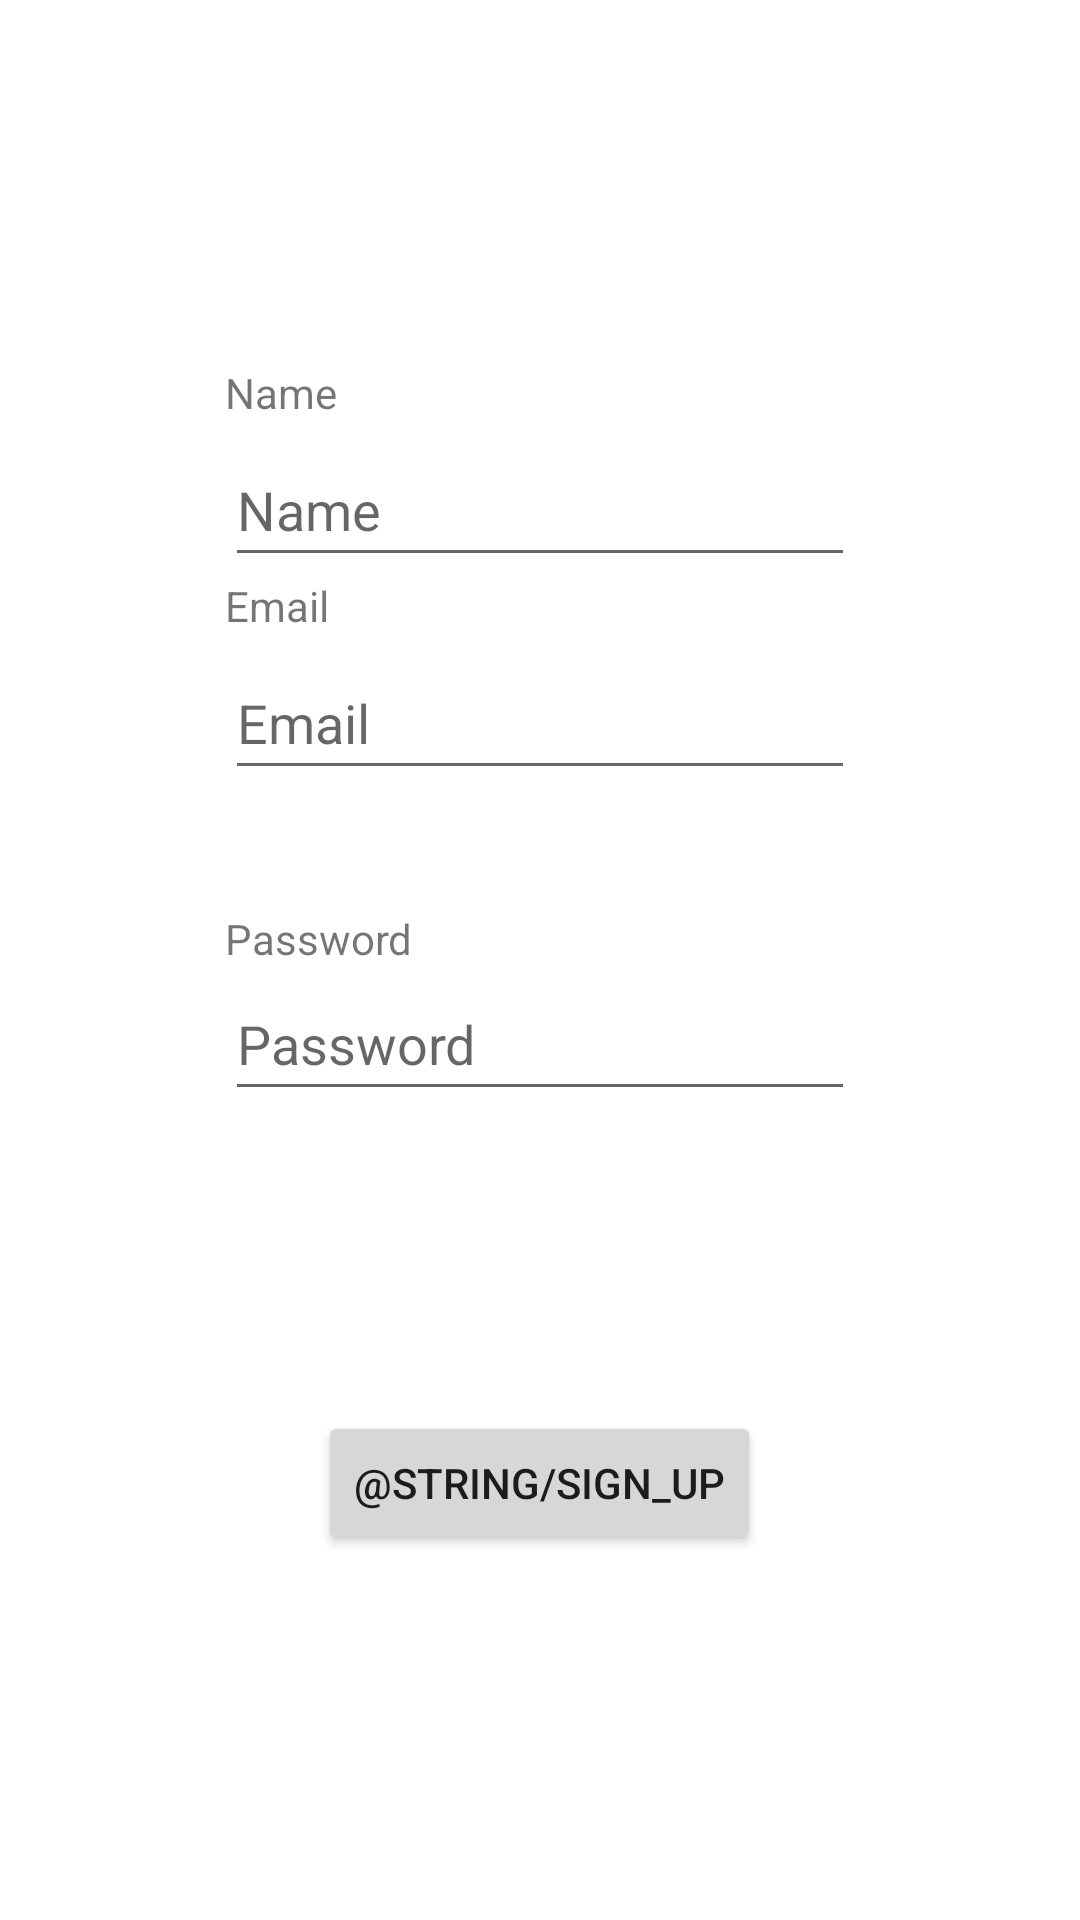

This screen was rendered from an Android layout file. Write that file and the resources it references.
<!-- AndroidManifest.xml: application theme Theme.SchoolProject -->
<!-- res/layout/activity_register.xml -->
<?xml version="1.0" encoding="utf-8"?>
<layout xmlns:android="http://schemas.android.com/apk/res/android">

    <data></data>

    <LinearLayout
        android:layout_width="match_parent"
        android:layout_height="match_parent"
        android:gravity="center"
        android:orientation="vertical">

        <LinearLayout
            android:layout_width="wrap_content"
            android:layout_height="wrap_content"
            android:orientation="vertical">

            <TextView
                android:id="@+id/nameTextView"
                android:layout_width="wrap_content"
                android:layout_height="wrap_content"
                android:layout_marginBottom="4dp"
                android:text="@string/name" />

            <EditText
                android:id="@+id/nameEditText"
                android:layout_width="wrap_content"
                android:layout_height="wrap_content"
                android:ems="10"
                android:hint="@string/name"
                android:inputType="textEmailAddress"
                android:minHeight="48dp" />
        </LinearLayout>

        <LinearLayout
            android:layout_width="wrap_content"
            android:layout_height="wrap_content"
            android:orientation="vertical">

            <TextView
                android:id="@+id/emailTextView"
                android:layout_width="wrap_content"
                android:layout_height="wrap_content"
                android:layout_marginBottom="4dp"
                android:text="@string/email" />

            <EditText
                android:id="@+id/emailEditText"
                android:layout_width="wrap_content"
                android:layout_height="wrap_content"
                android:ems="10"
                android:hint="@string/email"
                android:inputType="textEmailAddress"
                android:minHeight="48dp" />
        </LinearLayout>

        <LinearLayout
            android:layout_width="wrap_content"
            android:layout_height="wrap_content"
            android:orientation="vertical">

            <TextView
                android:id="@+id/passwordTextView"
                android:layout_width="wrap_content"
                android:layout_height="wrap_content"
                android:layout_marginTop="40dp"
                android:text="@string/password" />

            <EditText
                android:id="@+id/passwordEditText"
                android:layout_width="wrap_content"
                android:layout_height="wrap_content"
                android:ems="10"
                android:hint="@string/password"
                android:inputType="textPassword"
                android:minHeight="48dp" />
        </LinearLayout>

        <Button
            android:id="@+id/btnSignUp"
            android:layout_width="wrap_content"
            android:layout_height="wrap_content"
            android:layout_marginTop="100dp"
            android:text="@string/sign_up" />

    </LinearLayout>
</layout>
<!-- resources referenced by this layout -->
<resources>
  <string name="email">Email</string>
  <string name="name">Name</string>
  <string name="password">Password</string>
  <string name="sign_up">Registar</string>
  <style name="Theme.SchoolProject" parent="Theme.MaterialComponents.DayNight.DarkActionBar">
          
          <item name="colorPrimary">@color/red_500</item>
          <item name="colorPrimaryVariant">@color/red_700</item>
          <item name="colorOnPrimary">@color/white</item>
          
          <item name="colorSecondary">@color/teal_200</item>
          <item name="colorSecondaryVariant">@color/teal_700</item>
          <item name="colorOnSecondary">@color/black</item>
          
          <item name="android:statusBarColor">?attr/colorPrimary</item>
          
      </style>
  <color name="red_500">#FF700B03</color>
  <color name="red_700">#FF3F0501</color>
  <color name="white">#FFFFFFFF</color>
  <color name="teal_200">#FF03DAC5</color>
  <color name="teal_700">#FF018786</color>
  <color name="black">#FF000000</color>
</resources>
